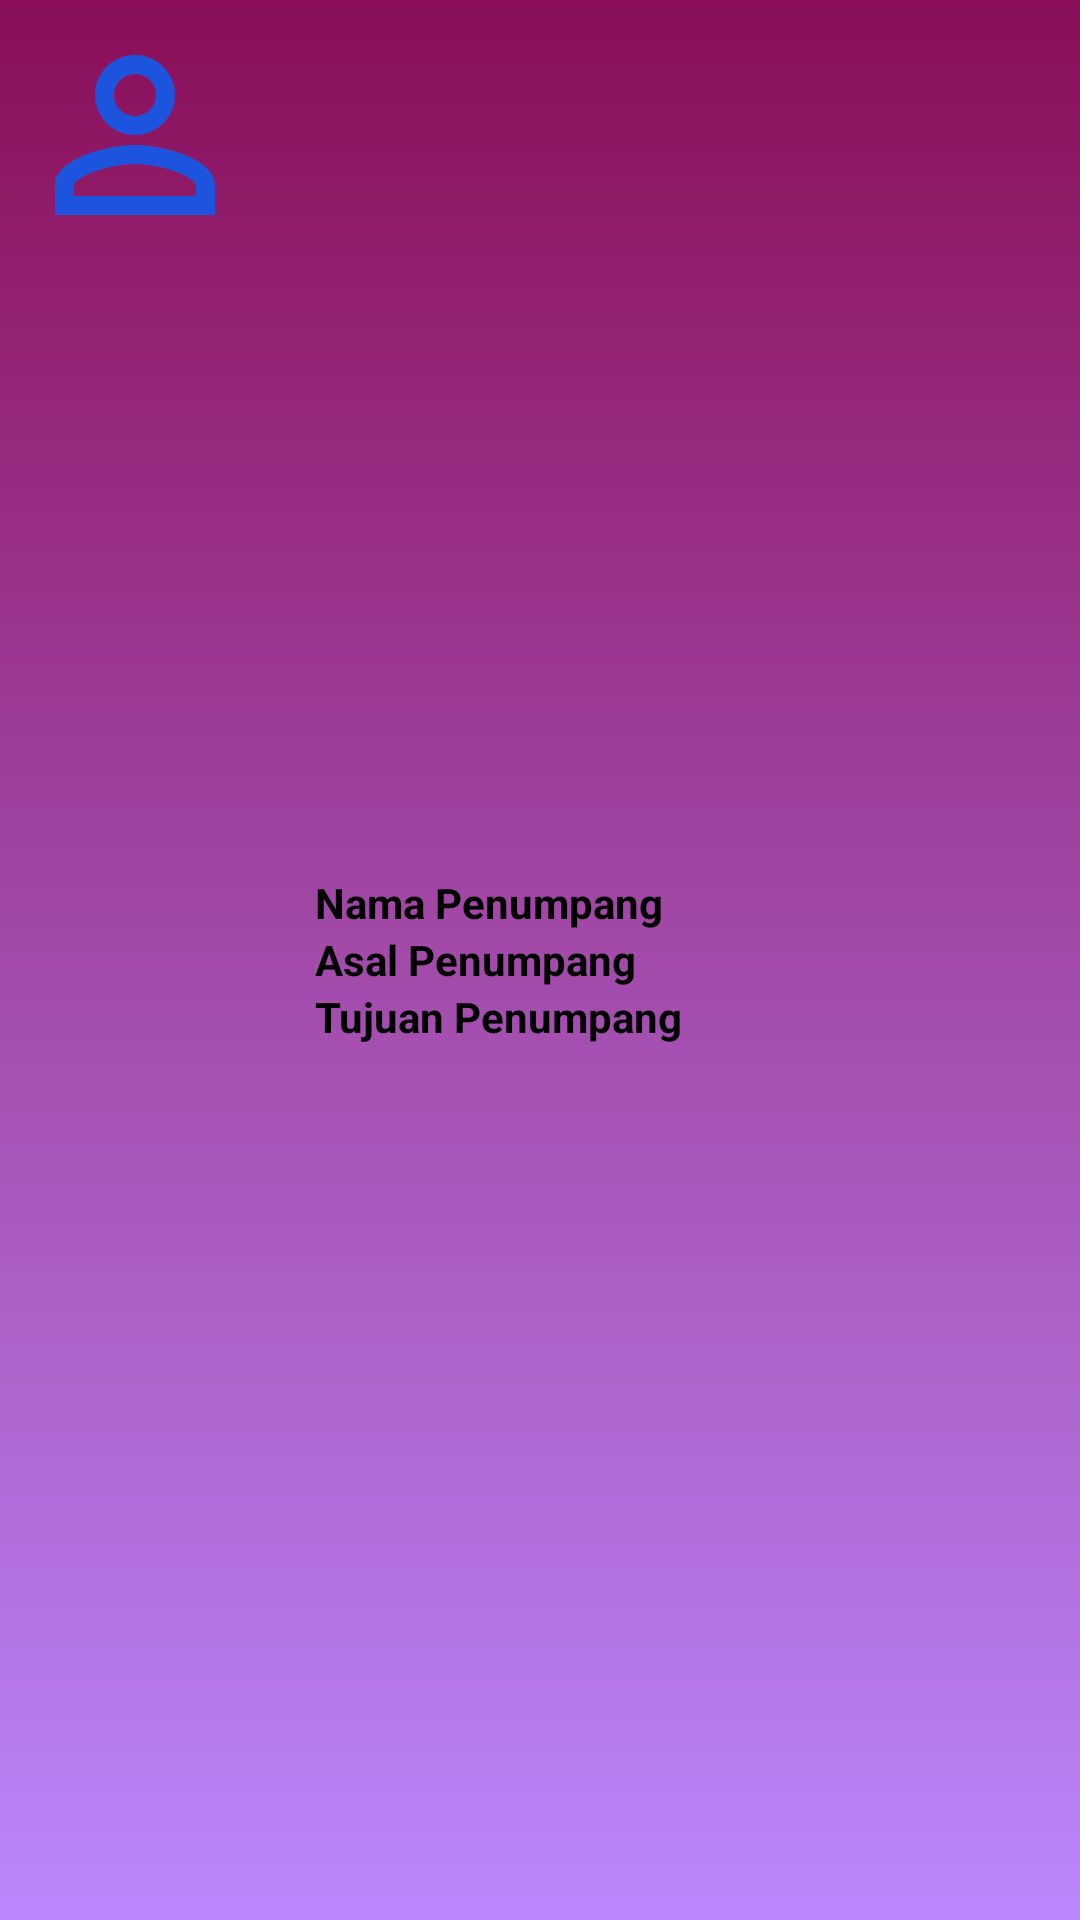

Reconstruct the res/layout file that produces this screen, plus the resources it refers to.
<!-- AndroidManifest.xml: application theme Theme.Tugas7praktikum -->
<!-- res/layout/custom_list.xml -->
<?xml version="1.0" encoding="utf-8"?>
<LinearLayout
    xmlns:android="http://schemas.android.com/apk/res/android"
    xmlns:app="http://schemas.android.com/apk/res-auto"
    android:orientation="horizontal"
    android:layout_width="fill_parent"
    android:layout_height="wrap_content"
    android:background="@drawable/list_row_selector"
    android:padding="5dp">
<LinearLayout
android:layout_weight="2"
android:layout_width="0dp"
android:layout_height="wrap_content">
<ImageView
    android:layout_width="80dp"
    android:layout_height="80dp"
    android:id="@+id/iconid"
    android:src="@drawable/ic_person"/>
</LinearLayout>
<LinearLayout
android:layout_width="0dp"
android:layout_height="wrap_content"
android:layout_gravity="center"
android:layout_weight="5"
android:orientation="vertical">
<TextView
    android:text="Nama Penumpang"
    android:id="@+id/text_namaorang"
    android:layout_width="wrap_content"
    android:layout_height="wrap_content"
    android:layout_alignStart="@+id/rating"
    android:layout_alignLeft="@+id/rating"
    android:textColor="@color/black"
    android:textStyle="bold" />
<TextView
    android:text="Asal Penumpang"
    android:id="@+id/text_asal"
    android:layout_width="fill_parent"
    android:layout_height="wrap_content"
    android:layout_below="@+id/text_nama"
    android:layout_toEndOf="@+id/iconid"
    android:layout_toRightOf="@+id/iconid"
    android:textColor="@color/black"
    android:textStyle="bold"/>
<TextView
    android:text="Tujuan Penumpang"
    android:id="@+id/text_tujuan"
    android:layout_width="fill_parent"
    android:layout_height="wrap_content"
    android:layout_below="@+id/text_nama"
    android:layout_toEndOf="@+id/iconid"
    android:layout_toRightOf="@+id/iconid"
    android:textColor="@color/black"
    android:textStyle="bold"/>
</LinearLayout>
    </LinearLayout>
<!-- resources referenced by this layout -->
<resources>
  <!-- drawable ic_person (drawable) -->
  <vector android:height="24dp" android:tint="#1D54DD"
      android:viewportHeight="24" android:viewportWidth="24"
      android:width="24dp" xmlns:android="http://schemas.android.com/apk/res/android">
      <path android:fillColor="@android:color/white" android:pathData="M12,5.9c1.16,0 2.1,0.94 2.1,2.1s-0.94,2.1 -2.1,2.1S9.9,9.16 9.9,8s0.94,-2.1 2.1,-2.1m0,9c2.97,0 6.1,1.46 6.1,2.1v1.1L5.9,18.1L5.9,17c0,-0.64 3.13,-2.1 6.1,-2.1M12,4C9.79,4 8,5.79 8,8s1.79,4 4,4 4,-1.79 4,-4 -1.79,-4 -4,-4zM12,13c-2.67,0 -8,1.34 -8,4v3h16v-3c0,-2.66 -5.33,-4 -8,-4z"/>
  </vector>
  <!-- drawable list_row_selector (drawable) -->
  <?xml version="1.0" encoding="utf-8"?>
  <selector
      xmlns:android="http://schemas.android.com/apk/res/android">
      <item android:drawable="@drawable/list_row_bg"
          android:state_pressed="false"
          android:state_selected="false"/>
      <item android:drawable="@drawable/list_row_bg_hover"
          android:state_pressed="true"/>
      <item android:drawable="@drawable/list_row_bg_hover"
          android:state_pressed="false"
          android:state_selected="true"/>
  </selector>
  <style name="Theme.Tugas7praktikum" parent="Theme.MaterialComponents.DayNight.DarkActionBar">
          
          <item name="colorPrimary">@color/purple_500</item>
          <item name="colorPrimaryVariant">@color/purple_700</item>
          <item name="colorOnPrimary">@color/white</item>
          
          <item name="colorSecondary">@color/teal_200</item>
          <item name="colorSecondaryVariant">@color/teal_700</item>
          <item name="colorOnSecondary">@color/black</item>
          
          <item name="android:statusBarColor" tools:targetApi="l">?attr/colorPrimaryVariant</item>
          
      </style>
  <!-- drawable list_row_bg (drawable) -->
  <?xml version="1.0" encoding="utf-8"?>
  <shape
      xmlns:android="http://schemas.android.com/apk/res/android"
      android:shape="rectangle">
      <gradient
          android:startColor="#8A0E58"
          android:endColor="@color/purple_200"
          android:angle="270"/>
  </shape>
  <!-- drawable list_row_bg_hover (drawable) -->
  <?xml version="1.0" encoding="utf-8"?>
  <shape
      xmlns:android="http://schemas.android.com/apk/res/android"
      android:shape="rectangle">
      <gradient
          android:angle="270"
          android:endColor="@color/white"
          android:startColor="@color/teal_700"/>
  </shape>
  <!-- not gathered from this repository: default colours our renderer supplied (Android Studio template values) -->
  <color name="purple_200">#FFBB86FC</color>
  <color name="purple_500">#FF6200EE</color>
  <color name="purple_700">#FF3700B3</color>
  <color name="teal_200">#FF03DAC5</color>
  <color name="teal_700">#FF018786</color>
  <color name="black">#FF000000</color>
  <color name="white">#FFFFFFFF</color>
</resources>
